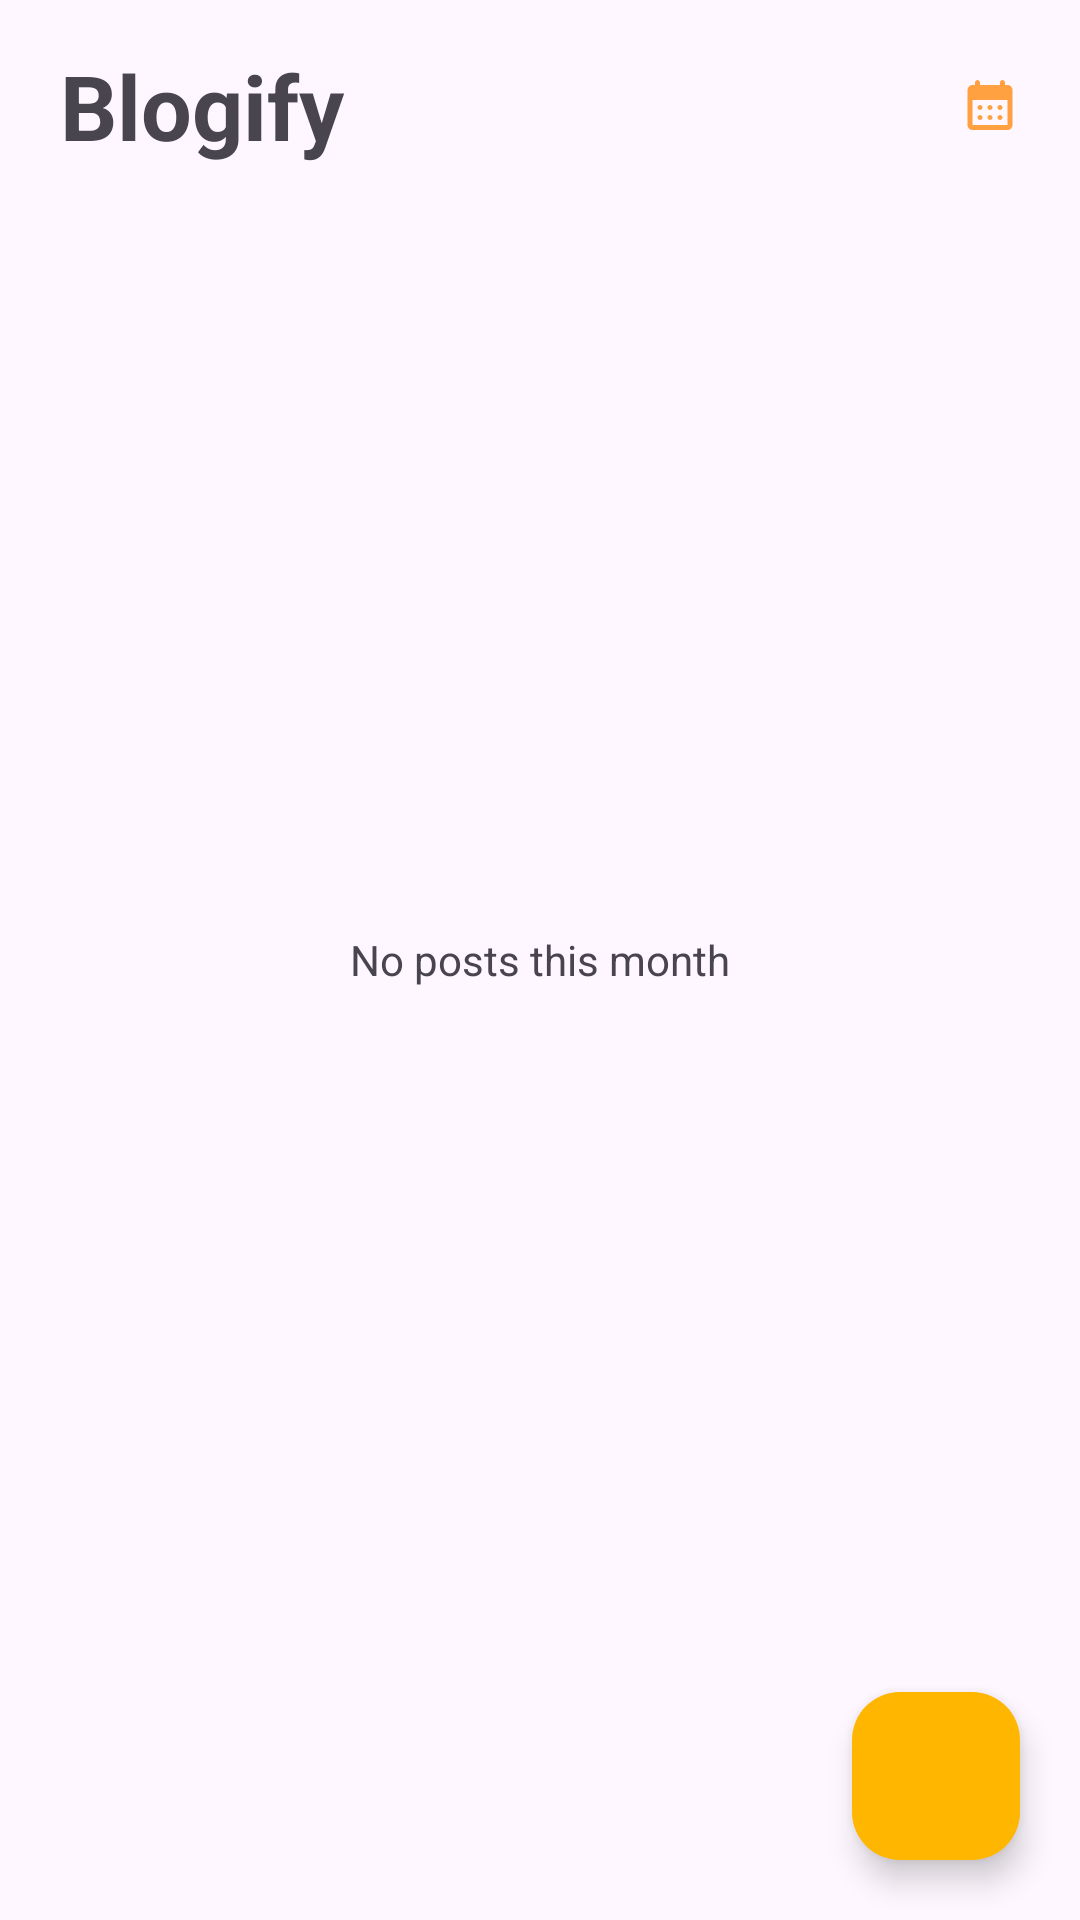

Produce the Android XML layout that renders to this screen, including the resource entries it uses.
<!-- AndroidManifest.xml: application theme Theme.Blogify -->
<!-- res/layout/fragment_home.xml -->
<?xml version="1.0" encoding="utf-8"?>
<RelativeLayout xmlns:android="http://schemas.android.com/apk/res/android"
    xmlns:tools="http://schemas.android.com/tools"
    android:layout_width="match_parent"
    android:layout_height="match_parent"
    xmlns:app="http://schemas.android.com/apk/res-auto"
    tools:context=".HomeFragment">


    <LinearLayout
        android:id="@+id/header"
        android:layout_width="match_parent"
        android:layout_height="wrap_content"
        android:layout_marginHorizontal="20dp"
        android:layout_marginTop="15dp"
        android:layout_marginBottom="10dp"
        android:gravity="center"
        android:orientation="horizontal">

        <TextView
            android:id="@+id/title"
            android:text="Blogify"
            android:textSize="30dp"
            android:textStyle="bold"
            android:layout_weight="1"
            android:layout_width="wrap_content"
            android:layout_height="wrap_content"/>

        <Spinner
            android:id="@+id/spinner"
            android:layout_width="wrap_content"
            style="@style/SpinnerTheme"
            android:layout_height="wrap_content"/>
        <ImageView
            android:layout_width="20dp"
            android:background="@drawable/round_calendar_month_24"
            android:layout_height="20dp"/>
    </LinearLayout>

    <TextView
        android:id="@+id/noPost"
        android:layout_width="wrap_content"
        android:layout_height="wrap_content"
        android:layout_centerInParent="true"
        android:text="No posts this month"/>


    <androidx.recyclerview.widget.RecyclerView
        android:id="@+id/postList"
        android:layout_below="@id/header"
        android:layout_width="match_parent"
        android:layout_height="match_parent"/>


    <ProgressBar
        android:id="@+id/progressBar"
        style="?android:attr/progressBarStyle"
        android:layout_width="wrap_content"
        android:visibility="gone"
        android:layout_centerInParent="true"
        android:layout_height="wrap_content" />


    <com.google.android.material.floatingactionbutton.FloatingActionButton
        android:id="@+id/addPost"
        android:layout_width="wrap_content"
        android:layout_height="wrap_content"
        android:layout_alignParentRight="true"
        android:layout_alignParentBottom="true"
        android:layout_marginStart="20dp"
        android:layout_marginTop="20dp"
        android:layout_marginEnd="20dp"
        android:layout_marginBottom="20dp"
        android:backgroundTint="#FEB601"
        android:src="@drawable/baseline_add_24"
        app:borderWidth="0dp" />





</RelativeLayout>
<!-- resources referenced by this layout -->
<resources>
  <!-- drawable round_calendar_month_24 (drawable) -->
  <vector android:height="24dp" android:tint="#FFA141"
      android:viewportHeight="24" android:viewportWidth="24"
      android:width="24dp" xmlns:android="http://schemas.android.com/apk/res/android">
      <path android:fillColor="@android:color/white" android:pathData="M17,2c-0.55,0 -1,0.45 -1,1v1H8V3c0,-0.55 -0.45,-1 -1,-1S6,2.45 6,3v1H5C3.89,4 3.01,4.9 3.01,6L3,20c0,1.1 0.89,2 2,2h14c1.1,0 2,-0.9 2,-2V6c0,-1.1 -0.9,-2 -2,-2h-1V3C18,2.45 17.55,2 17,2zM19,20H5V10h14V20zM11,13c0,-0.55 0.45,-1 1,-1s1,0.45 1,1s-0.45,1 -1,1S11,13.55 11,13zM7,13c0,-0.55 0.45,-1 1,-1s1,0.45 1,1s-0.45,1 -1,1S7,13.55 7,13zM15,13c0,-0.55 0.45,-1 1,-1s1,0.45 1,1s-0.45,1 -1,1S15,13.55 15,13zM11,17c0,-0.55 0.45,-1 1,-1s1,0.45 1,1s-0.45,1 -1,1S11,17.55 11,17zM7,17c0,-0.55 0.45,-1 1,-1s1,0.45 1,1s-0.45,1 -1,1S7,17.55 7,17zM15,17c0,-0.55 0.45,-1 1,-1s1,0.45 1,1s-0.45,1 -1,1S15,17.55 15,17z"/>
  </vector>
  <style name="SpinnerTheme" parent="android:Widget.Spinner">
          <item name="android:background">@drawable/spinner_back</item>
      </style>
  <style name="Theme.Blogify" parent="Theme.Material3.Light.NoActionBar">
          <item name="colorPrimary">#FEB601</item>
          <item name="colorPrimaryDark">#929292</item>
          <item name="colorAccent">#777777</item>
          <item name="android:statusBarColor">#FFFFFF</item>
          <item name="android:navigationBarColor">#FFFDEFD5</item>
          <item name="android:windowLightStatusBar">true</item>
          <item name="statusBarBackground">#FFFFFF</item>
          <item name="android:windowContentTransitions">true</item>
          <item name="android:windowDrawsSystemBarBackgrounds">true</item>
          <item name="android:windowTranslucentNavigation">false</item>
      </style>
  <!-- drawable spinner_back (drawable) -->
  <?xml version="1.0" encoding="utf-8"?>
  <selector xmlns:android="http://schemas.android.com/apk/res/android">
      <item>
          <shape>
              <padding android:bottom="3dp" android:left="3dp" android:right="3dp" android:top="3dp" />
          </shape>
          <layer-list>
              <item android:drawable="@drawable/round_calendar_month_24" android:gravity="center_vertical|right" android:right="5dp"/>
          </layer-list>
      </item>
  </selector>
</resources>
